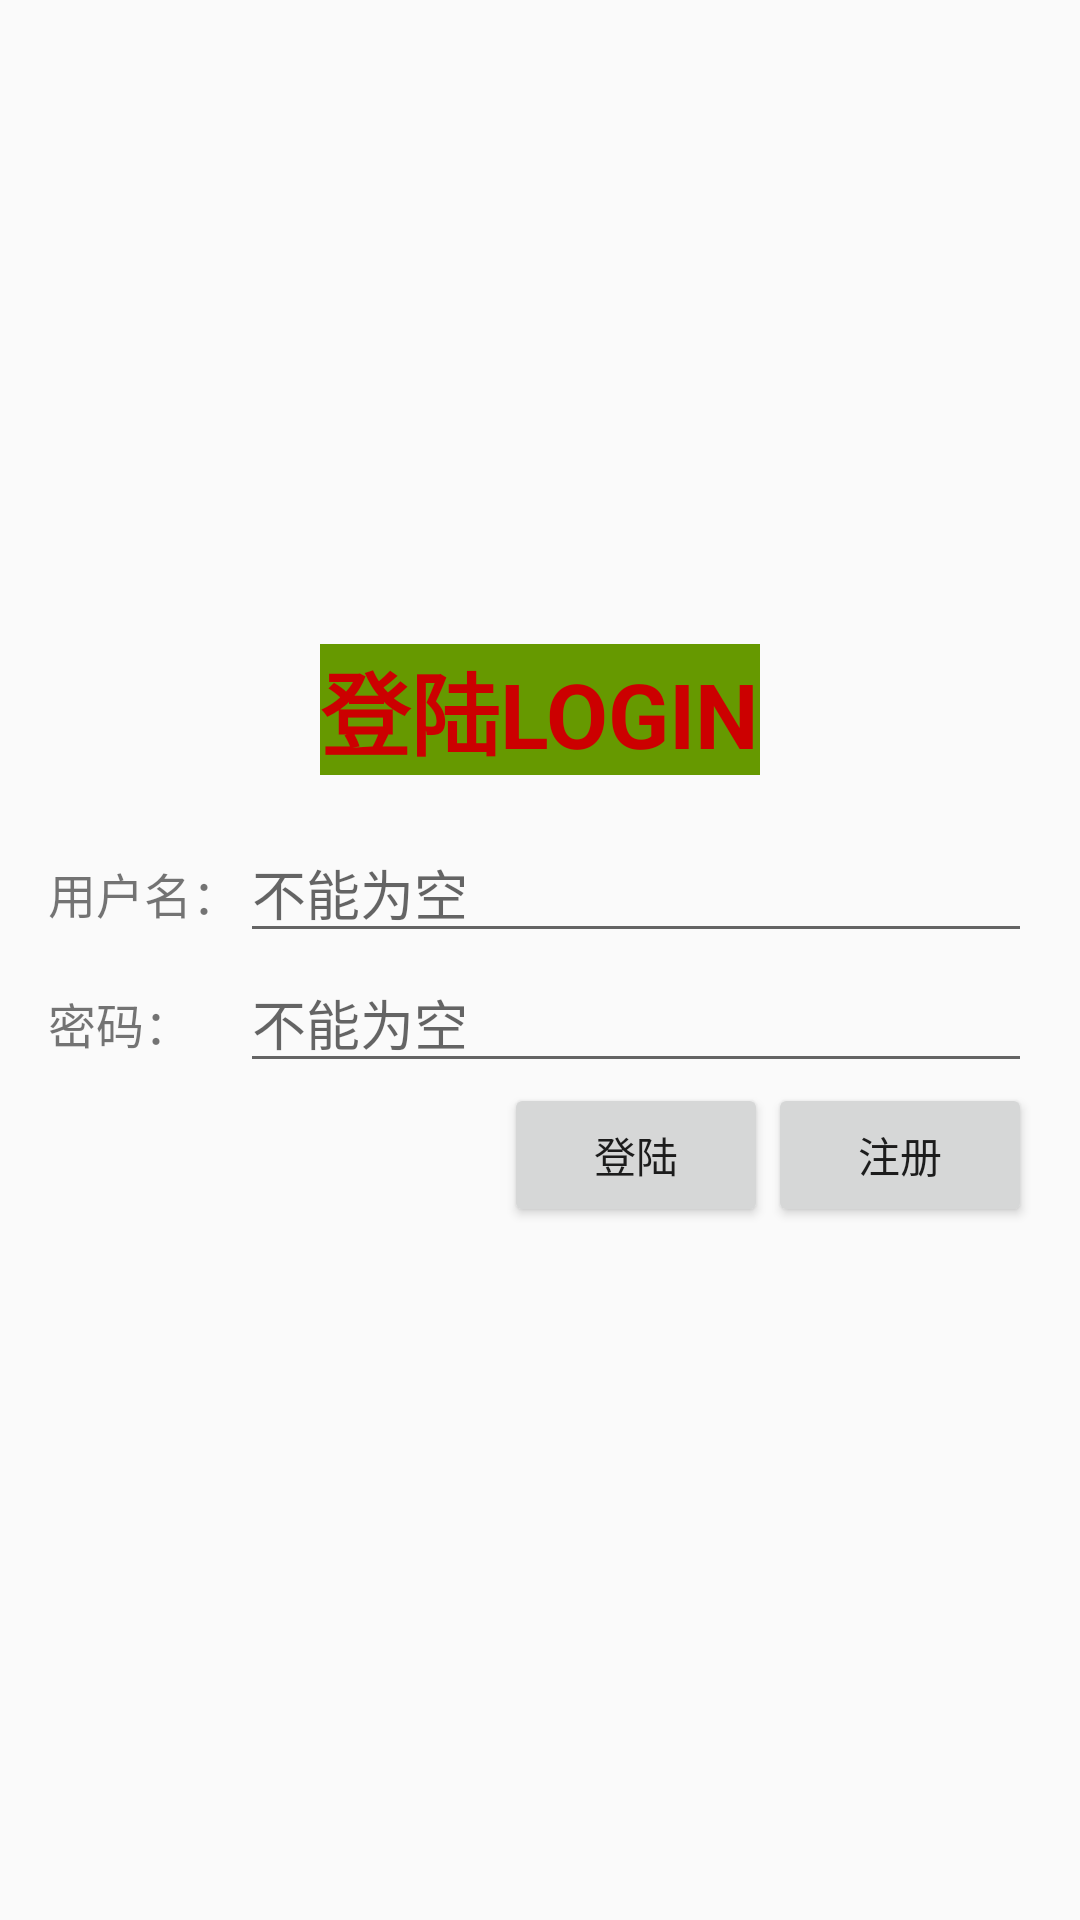

Layout XML and referenced resources for this Android screen:
<!-- AndroidManifest.xml: application theme AppTheme -->
<!-- res/layout/activity_textview_edittext.xml -->
<?xml version="1.0" encoding="utf-8"?>
<LinearLayout xmlns:android="http://schemas.android.com/apk/res/android"
    android:layout_width="match_parent"
    android:layout_height="match_parent"
    android:gravity="center"
    android:orientation="vertical"
    android:weightSum="1"
    >


  <TextView
      android:id="@+id/tv_login"
      android:layout_width="wrap_content"
      android:layout_height="wrap_content"
      android:autoLink="all"
      android:background="@android:color/holo_green_dark"
      android:text="登陆Login"
      android:textAllCaps="true"
      android:textColor="@android:color/holo_red_dark"
      android:textSize="30sp"
      android:textStyle="bold"
      />


  <TableLayout
      android:layout_width="match_parent"
      android:layout_height="wrap_content"
      android:layout_below="@id/image_view"
      android:layout_margin="16dp"
      android:stretchColumns="1"
      >


    <TableRow
        android:layout_width="match_parent"
        android:layout_height="match_parent"
        >

      <TextView
          android:id="@+id/text_view_uname"
          android:layout_column="0"
          android:text="用户名："
          android:textSize="16sp"

          />

      <EditText
          android:id="@+id/et_uname"
          android:layout_width="wrap_content"
          android:layout_height="wrap_content"
          android:layout_column="1"
          android:hint="不能为空"
          />
    </TableRow>

    <TableRow
        android:layout_width="match_parent"
        android:layout_height="match_parent"
        >

      <TextView
          android:id="@+id/text_view_pwd"
          android:layout_column="0"
          android:text="密码："
          android:textSize="16sp"
          />

      <EditText
          android:id="@+id/et_pwd"
          android:layout_width="wrap_content"
          android:layout_height="wrap_content"
          android:layout_column="1"
          android:ems="10"
          android:hint="不能为空"
          android:inputType="textPassword"
          />
    </TableRow>

    <TableRow
        android:layout_width="match_parent"
        android:layout_height="match_parent"
        >

      <LinearLayout
          android:layout_width="match_parent"
          android:layout_height="match_parent"
          android:layout_column="0"
          android:layout_gravity="right"
          android:layout_span="2"
          android:orientation="horizontal"
          >

        <Button
            android:id="@+id/btn_login"
            android:layout_width="wrap_content"
            android:layout_height="wrap_content"
            android:text="登陆"
            />

        <Button
            android:layout_width="wrap_content"
            android:layout_height="wrap_content"
            android:text="注册"
            />

      </LinearLayout>

    </TableRow>


  </TableLayout>


</LinearLayout>
<!-- resources referenced by this layout -->
<resources>
  <style name="AppTheme" parent="Theme.AppCompat.Light.DarkActionBar">
      <item name="colorPrimary">@color/colorPrimary</item>
      <item name="colorPrimaryDark">@color/colorPrimaryDark</item>
      <item name="colorAccent">@color/colorAccent</item>
    </style>
  <!-- not gathered from this repository: default colours our renderer supplied (Android Studio template values) -->
  <color name="colorPrimary">#FF6200EE</color>
  <color name="colorPrimaryDark">#FF3700B3</color>
  <color name="colorAccent">#FF03DAC5</color>
</resources>
